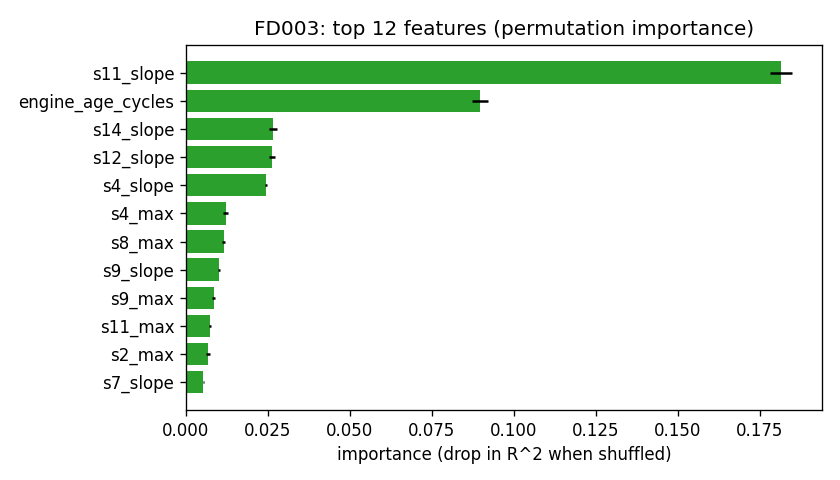

The table this chart was drawn from, first rows:
fd, feature, importance_mean, importance_std
FD003, s11_slope, 0.1813, 0.00337
FD003, engine_age_cycles, 0.0896, 0.002482
FD003, s14_slope, 0.0266, 0.001242
FD003, s12_slope, 0.02629, 0.0009423
FD003, s4_slope, 0.02435, 0.0002699
FD003, s4_max, 0.01206, 0.000809
FD003, s8_max, 0.01146, 0.0005583
FD003, s9_slope, 0.01009, 0.0004
FD003, s9_max, 0.008478, 0.0004266
FD003, s11_max, 0.007239, 0.0002578
FD003, s2_max, 0.006708, 0.0004909
FD003, s7_slope, 0.005301, 0.0002153
FD003, s13_slope, 0.004044, 0.0002376
FD003, s4_min, 0.003898, 0.0004367
FD003, s7_std, 0.002663, 0.0001403
FD003, s17_slope, 0.002546, 0.0001216
FD003, s9_std, 0.00204, 0.0001448
FD003, s13_max, 0.002036, 0.0001346
FD003, s14_max, 0.001384, 0.0002758
FD003, s8_slope, 0.001303, 5.267838482598078e-05
FD003, s3_slope, 0.00105, 0.0001279
FD003, s7_min, 0.001043, 0.0001203
FD003, s2_slope, 0.0007852, 0.0003172
FD003, s12_std, 0.0007774, 4.216826452110159e-05
FD003, s14_min, 0.0005373, 0.0001046
FD003, s11_mean, 0.000529, 9.048941539026177e-05
FD003, s7_max, 0.0005136, 6.0071849527335144e-05
FD003, s14_mean, 0.0005097, 3.4754403876887744e-05
FD003, s14_std, 0.0005067, 0.0001178
FD003, s3_mean, 0.0004852, 0.0001109
FD003, s9_min, 0.000422, 7.20101431294159e-05
FD003, s3_min, 0.0003704, 9.967286468781284e-05
FD003, s17_min, 0.0003629, 6.035044183772605e-05
FD003, s8_mean, 0.000327, 9.757016885138421e-05
FD003, s4_std, 0.0002825, 3.376372692376576e-05
FD003, s6_slope, 0.000272, 5.3777120756319187e-05
FD003, s20_slope, 0.0002614, 6.71802762177097e-05
FD003, s11_last, 0.0002522, 5.469468439989472e-05
FD003, s4_mean, 0.0002135, 3.370017544673544e-05
FD003, s13_mean, 0.0002079, 4.3581694659148144e-05
FD003, s8_std, 0.0002044, 6.539954867742933e-05
FD003, s11_min, 0.0002008, 0.0002162
FD003, s20_mean, 0.0001947, 3.913075995488492e-05
FD003, s9_mean, 0.0001552, 4.112303437183398e-05
FD003, s17_std, 0.0001384, 5.6901082199933725e-05
FD003, s3_std, 0.0001201, 2.5829523576859378e-05
FD003, s17_mean, 0.0001087, 8.532329108318893e-05
FD003, s6_std, 9.545223044640227e-05, 3.886090768526645e-05
FD003, s12_mean, 9.36121063691342e-05, 3.305053884551211e-05
FD003, s20_max, 9.232552196174471e-05, 9.050618998146068e-05
FD003, s6_min, 8.645552811450407e-05, 1.9867344514072214e-06
FD003, s20_min, 8.495237203969275e-05, 6.142972221759864e-05
FD003, s12_last, 8.451903174442333e-05, 1.431128374753585e-05
FD003, s10_slope, 4.825366566405531e-05, 6.626702449105505e-06
FD003, s10_mean, 3.6001640436889024e-05, 4.4371466630283415e-06
FD003, s4_last, 2.602215598823676e-05, 2.1005330806748415e-05
FD003, s17_max, 1.8389829488429932e-05, 5.5505305069069254e-05
FD003, s14_last, 1.5083650417668793e-05, 2.1666160434919982e-06
FD003, s12_max, 1.4379166371680796e-05, 5.63763188175041e-05
FD003, s13_last, 1.4147415472809399e-05, 6.581835352280838e-06
... 39 more rows
